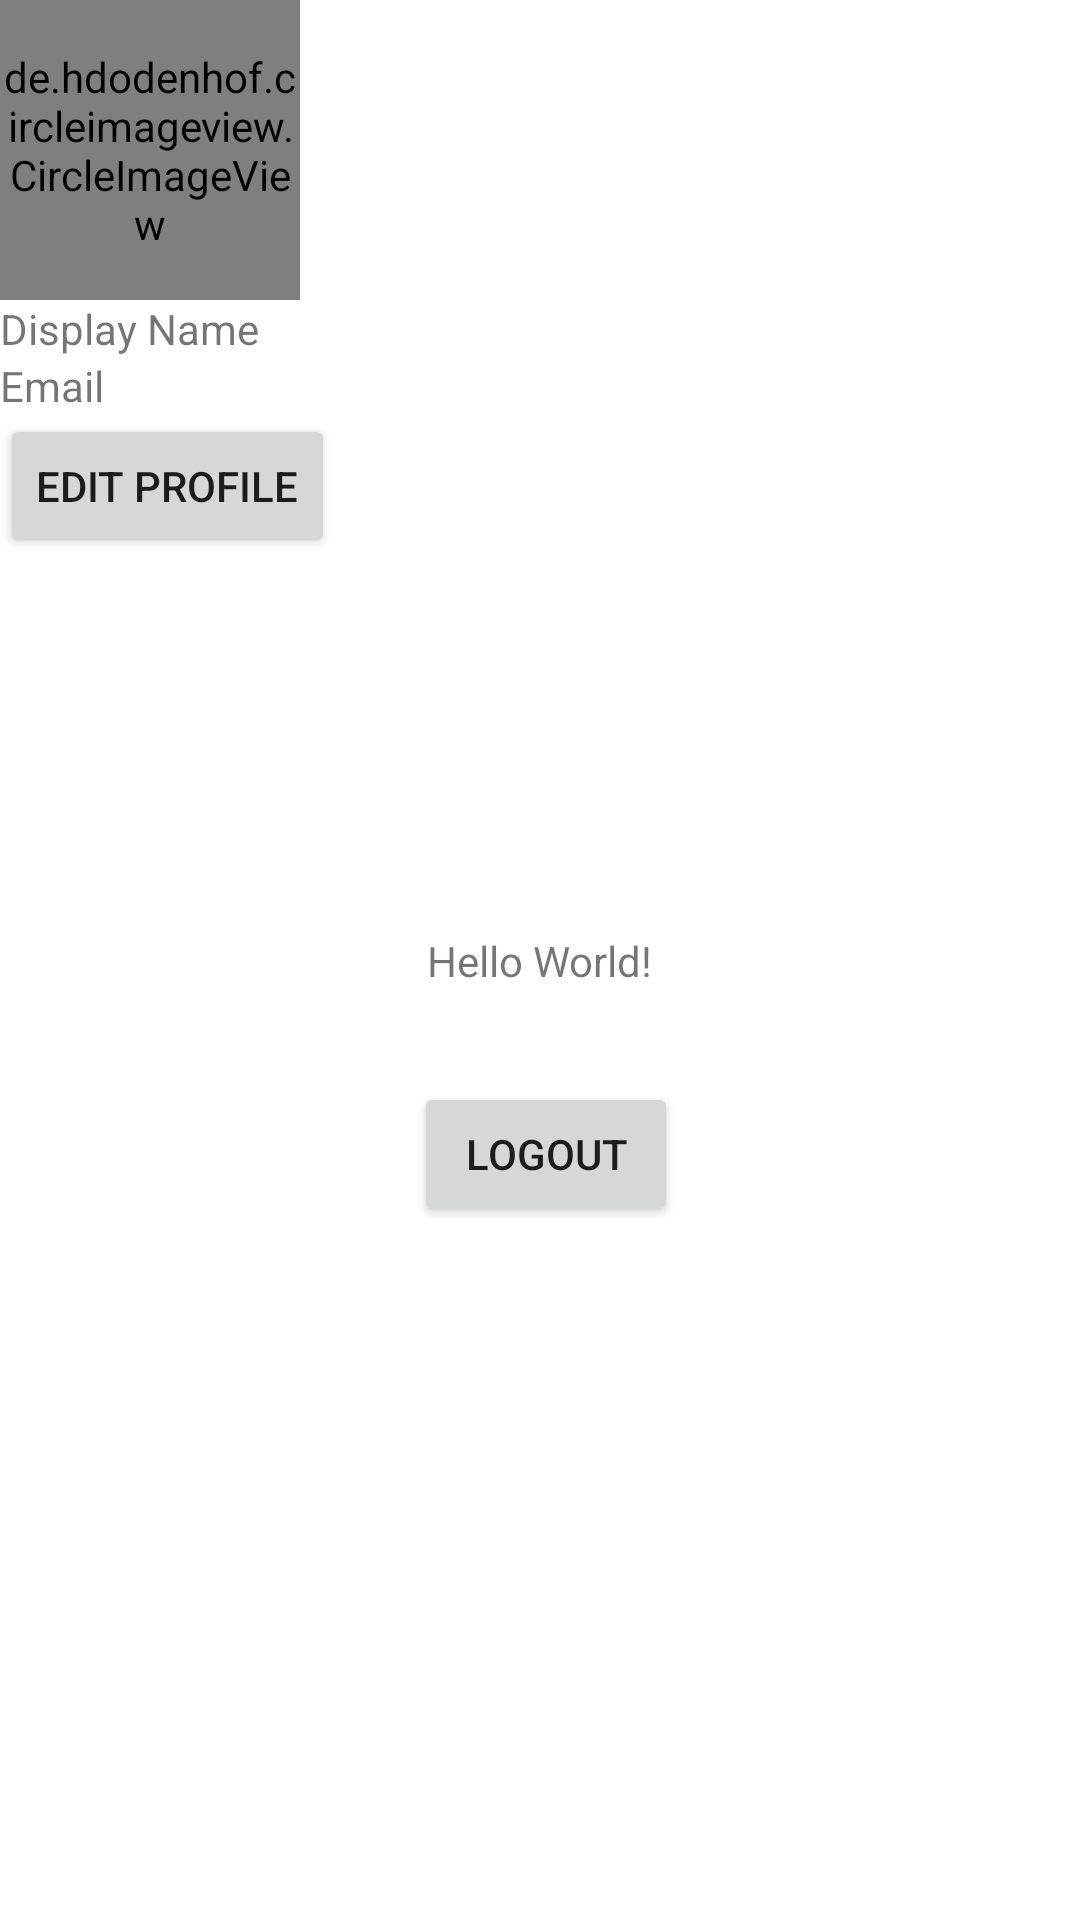

Reconstruct the res/layout file that produces this screen, plus the resources it refers to.
<!-- AndroidManifest.xml: application theme Theme.SuperMediaApp -->
<!-- res/layout/activity_main.xml -->
<?xml version="1.0" encoding="utf-8"?>
<androidx.constraintlayout.widget.ConstraintLayout xmlns:android="http://schemas.android.com/apk/res/android"
    xmlns:app="http://schemas.android.com/apk/res-auto"
    xmlns:tools="http://schemas.android.com/tools"
    android:layout_width="match_parent"
    android:layout_height="match_parent"
    tools:context=".ui.home.MainActivity">

    <LinearLayout
        android:layout_width="match_parent"
        android:layout_height="wrap_content"
        android:orientation="vertical"
        app:layout_constraintTop_toTopOf="parent">

        <de.hdodenhof.circleimageview.CircleImageView
            android:id="@+id/iv_photo_profile"
            android:layout_width="100dp"
            android:layout_height="100dp"
            tools:srcCompat="@drawable/google_logo" />

        <TextView
            android:id="@+id/tv_display_name"
            android:layout_width="match_parent"
            android:layout_height="wrap_content"
            android:text="@string/display_name"
            app:layout_constraintStart_toStartOf="parent"
            app:layout_constraintTop_toTopOf="parent" />

        <TextView
            android:id="@+id/tv_email"
            android:layout_width="match_parent"
            android:layout_height="wrap_content"
            android:text="@string/email"
            app:layout_constraintStart_toStartOf="parent"
            app:layout_constraintTop_toBottomOf="@id/tv_display_name" />

        <Button
            android:id="@+id/btn_edit_profile"
            android:layout_width="wrap_content"
            android:layout_height="wrap_content"
            android:text="@string/edit_profile" />

    </LinearLayout>

    <TextView
        android:id="@+id/textView"
        android:layout_width="wrap_content"
        android:layout_height="wrap_content"
        android:text="Hello World!"
        app:layout_constraintBottom_toBottomOf="parent"
        app:layout_constraintEnd_toEndOf="parent"
        app:layout_constraintStart_toStartOf="parent"
        app:layout_constraintTop_toTopOf="parent" />

    <Button
        android:id="@+id/btn_logout"
        android:layout_width="wrap_content"
        android:layout_height="wrap_content"
        android:layout_marginStart="161dp"
        android:layout_marginTop="31dp"
        android:layout_marginEnd="157dp"
        android:text="Logout"
        app:layout_constraintEnd_toEndOf="parent"
        app:layout_constraintStart_toStartOf="parent"
        app:layout_constraintTop_toBottomOf="@+id/textView" />

</androidx.constraintlayout.widget.ConstraintLayout>
<!-- resources referenced by this layout -->
<resources>
  <string name="display_name">Display Name</string>
  <string name="edit_profile">Edit Profile</string>
  <string name="email">Email</string>
  <style name="Theme.SuperMediaApp" parent="Theme.MaterialComponents.DayNight.DarkActionBar">
          
          <item name="colorPrimary">@color/black</item>
          <item name="colorPrimaryVariant">@color/black</item>
          <item name="colorOnPrimary">@color/white</item>
          
          <item name="colorSecondary">@android:color/darker_gray</item>
          <item name="colorSecondaryVariant">@color/white</item>
          <item name="colorOnSecondary">@color/black</item>
          
          <item name="android:statusBarColor">?attr/colorPrimaryVariant</item>
          
      </style>
  <!-- not gathered from this repository: default colours our renderer supplied (Android Studio template values) -->
  <color name="black">#FF000000</color>
  <color name="white">#FFFFFFFF</color>
</resources>
